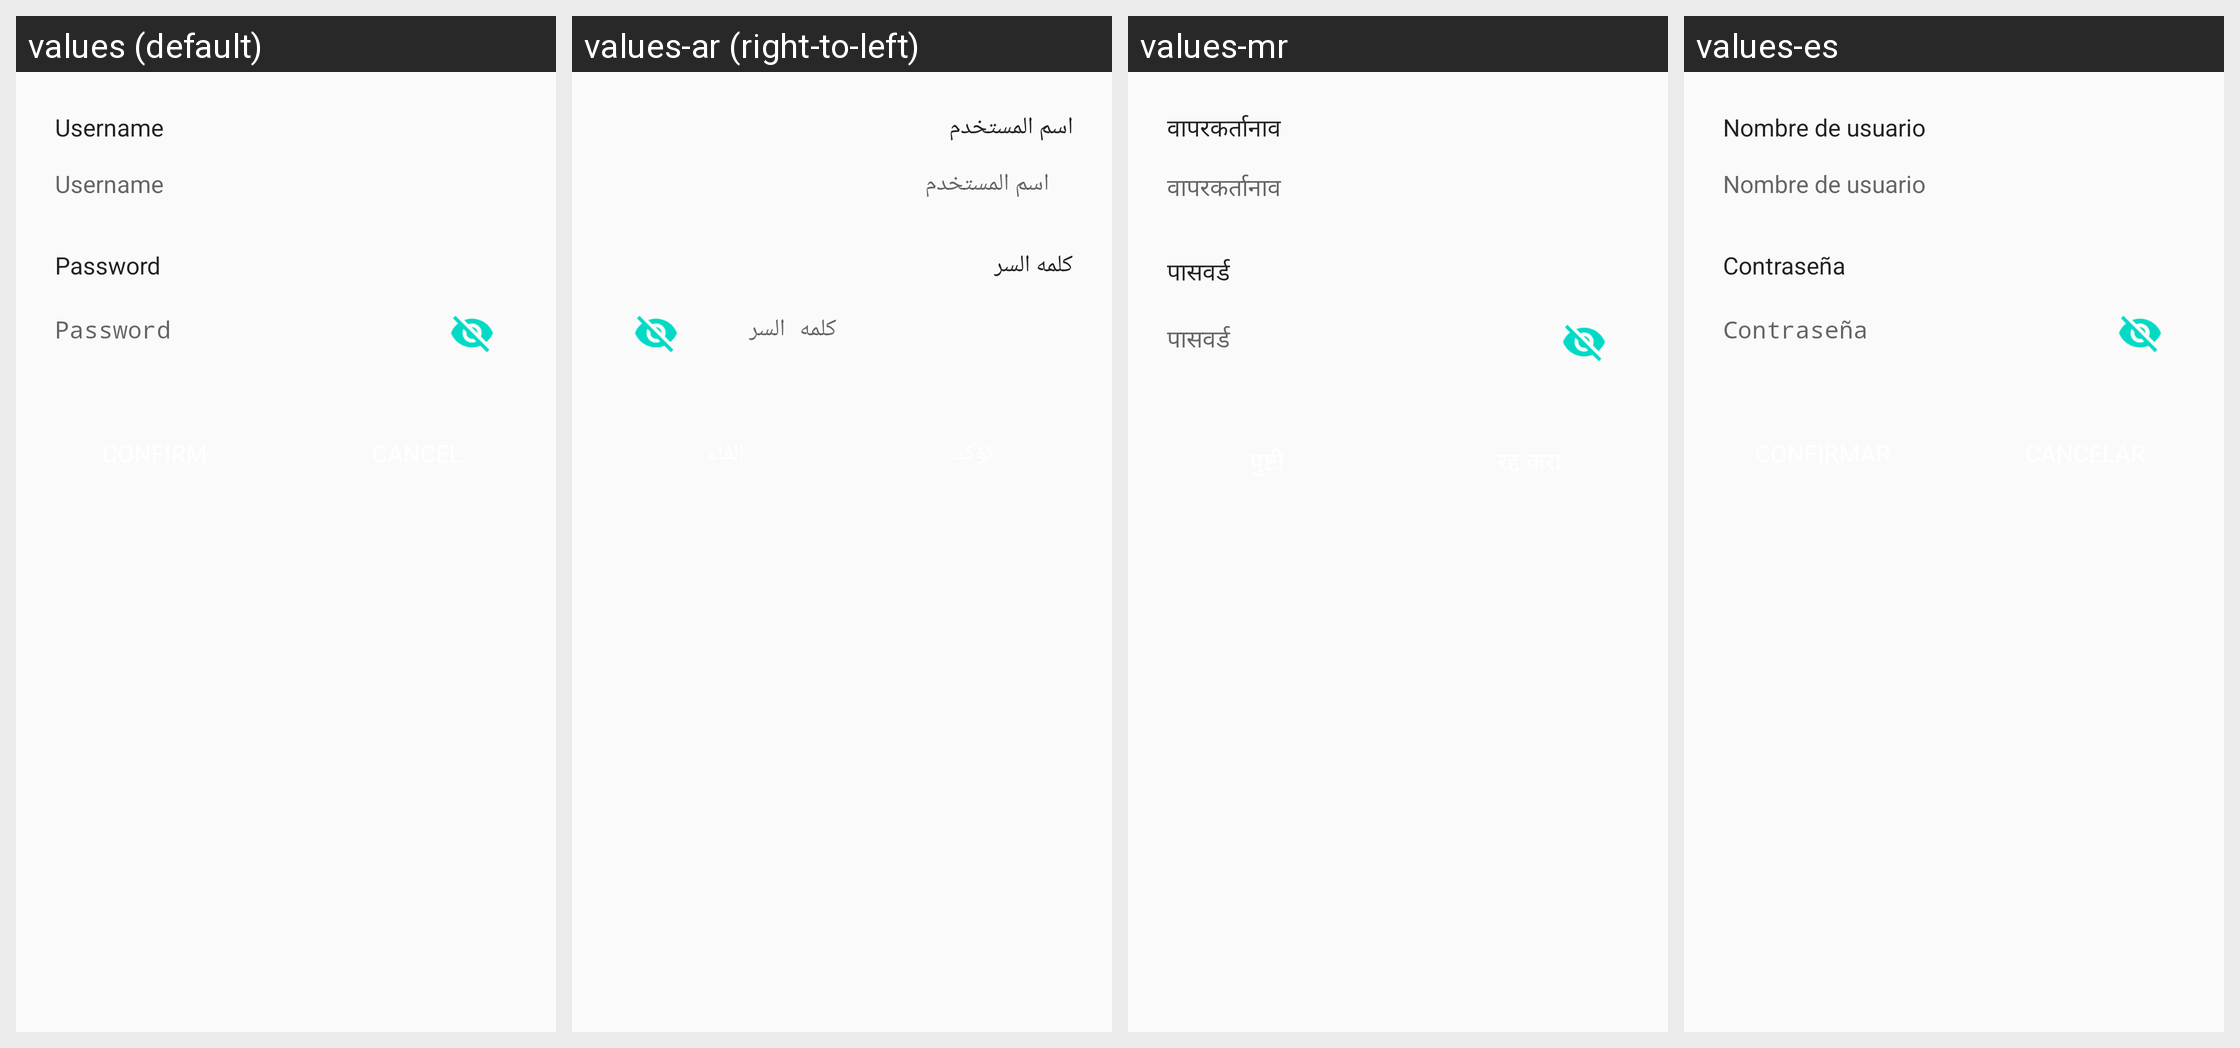

For this localized Android screen grid, give each drawn string resource with its value in every locale shown.
Android screen res/layout/login_confirmation_dialog.xml rendered under 4 locales, left to right: values (default), values-ar (right-to-left), values-mr, values-es. Device: Nexus 5 (rendered at 1080×1920; each locale shown at half size, 540×960, under a caption strip naming it); theme AppTheme.
Other locales in the repository, not shown: values-pt.
Strings drawn on this screen, with the default value and each locale's value (text and hints the layout hard-codes, and strings that could not be matched under every locale, appear in the picture but are not listed):

username
  values: Username
  values-ar: اسم المستخدم
  values-mr: वापरकर्तानाव
  values-es: Nombre de usuario

enterPassword
  values: Password
  values-ar: كلمه السر
  values-mr: पासवर्ड
  values-es: Contraseña

hint_password
  values: Password
  values-ar: كلمه السر
  values-mr: पासवर्ड
  values-es: Contraseña
